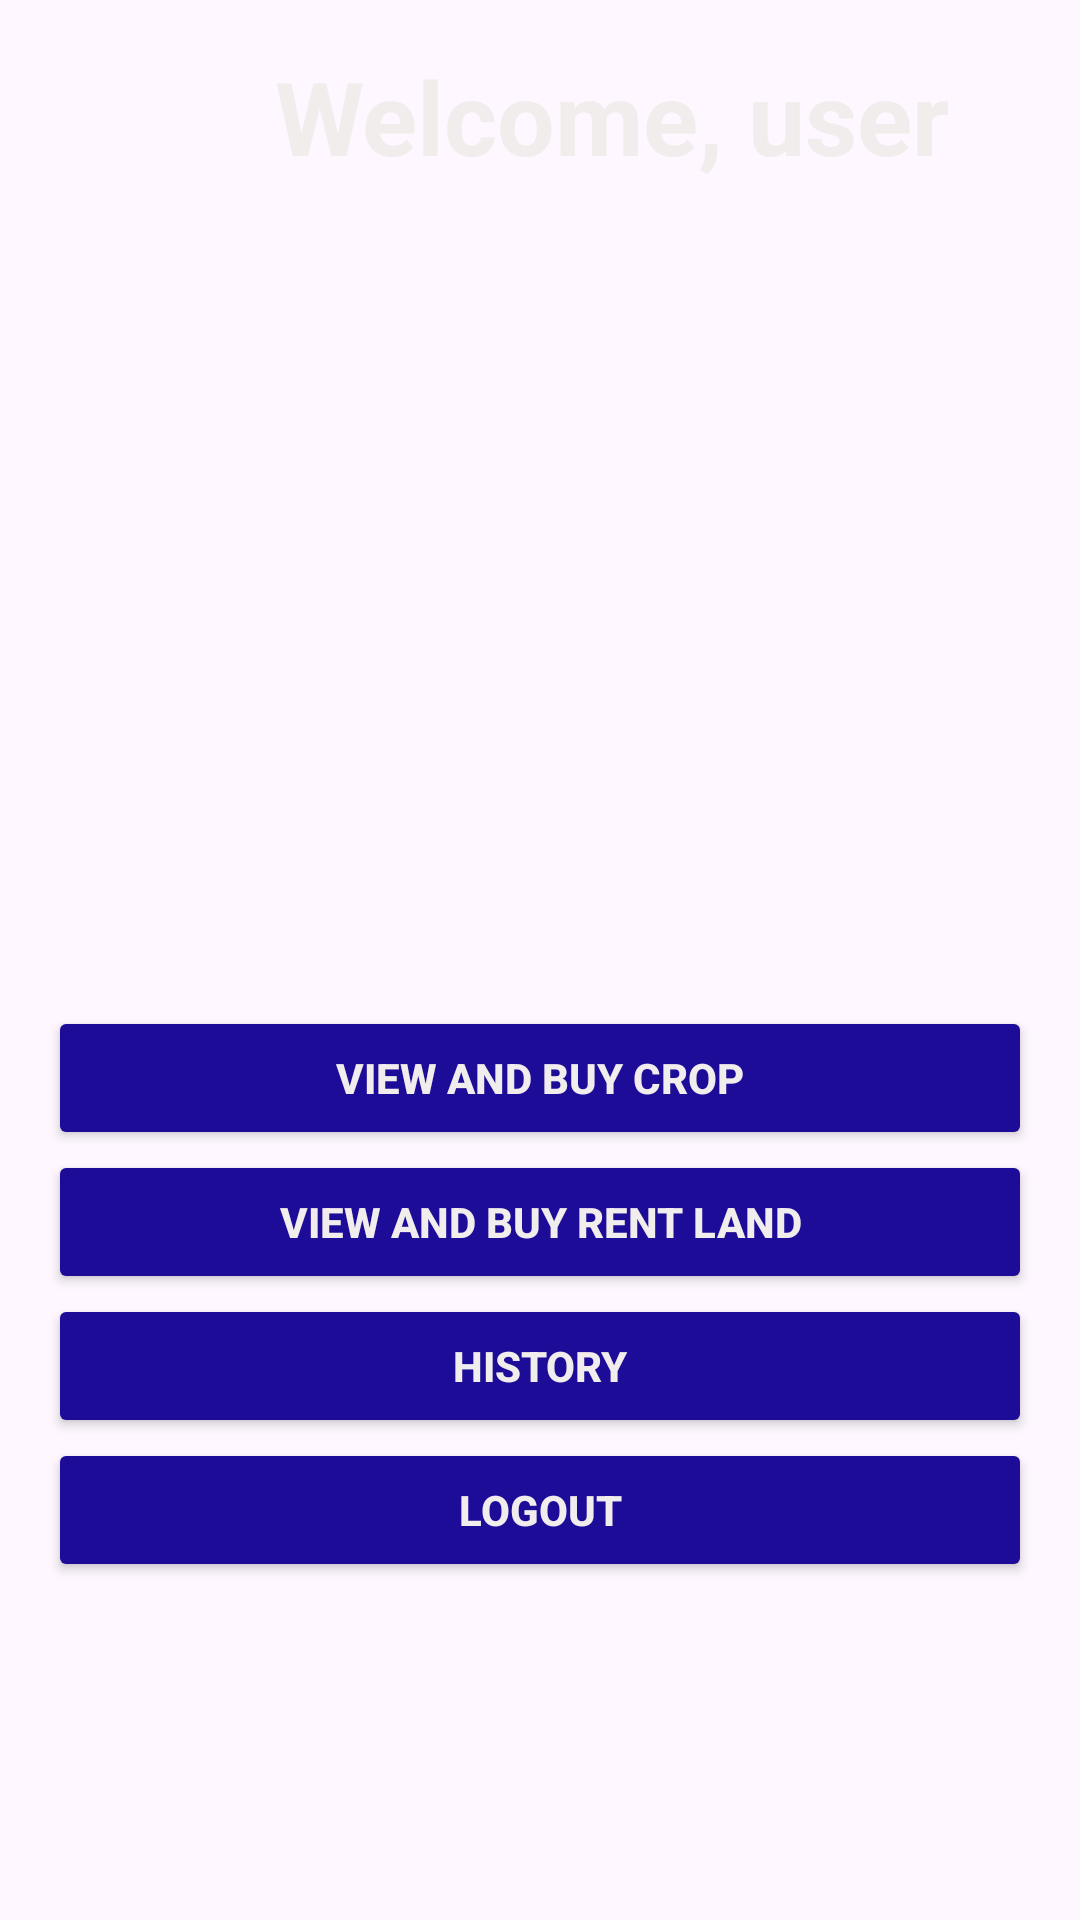

Reconstruct the res/layout file that produces this screen, plus the resources it refers to.
<!-- AndroidManifest.xml: application theme Theme.Capestone -->
<!-- res/layout/activity_general_user_home.xml -->
<LinearLayout
    xmlns:android="http://schemas.android.com/apk/res/android"
    xmlns:app="http://schemas.android.com/apk/res-auto"
    android:layout_width="match_parent"
    android:layout_height="match_parent"
    android:orientation="vertical"
    android:background="@drawable/bg1"
    android:padding="16dp">

    <TextView
        android:id="@+id/tvUserName"
        android:layout_width="376dp"
        android:layout_height="wrap_content"
        android:layout_marginBottom="50dp"
        android:gravity="center"
        android:text="Welcome, user"
        android:textColor="#F2EDED"
        android:textSize="34sp"
        android:textStyle="bold" />


    <ImageView
        android:id="@+id/portalIcon"
        android:layout_width="159dp"
        android:layout_height="174dp"
        android:layout_gravity="center"
        android:layout_marginBottom="50dp"
        android:contentDescription="Portal Icon"
        android:src="@drawable/user" />

    <Button
        android:id="@+id/btnViewBuyCrop"
        android:layout_width="match_parent"
        android:layout_height="wrap_content"
        android:backgroundTint="#1C0C97"
        android:text="View and Buy Crop"
        android:textColor="#F2EDED"
        android:textStyle="bold" />

    <Button
        android:id="@+id/btnViewRentLand"
        android:layout_width="match_parent"
        android:layout_height="wrap_content"
        android:backgroundTint="#1C0C97"
        android:textColor="#F2EDED"
        android:text="View and Buy Rent Land"
        android:textStyle="bold" />

    <Button
        android:id="@+id/btnHistory"
        android:layout_width="match_parent"
        android:layout_height="wrap_content"
        android:backgroundTint="#1C0C97"
        android:text="History"
        android:textColor="#F2EDED"
        android:textStyle="bold" />

    <Button
        android:id="@+id/btnLogout"
        android:layout_width="match_parent"
        android:layout_height="wrap_content"
        android:backgroundTint="#1C0C97"
        android:text="Logout"
        android:textColor="#F2EDED"
        android:textStyle="bold" />


</LinearLayout>
<!-- resources referenced by this layout -->
<resources>
  <style name="Theme.Capestone" parent="Base.Theme.Capestone" />
  <style name="Base.Theme.Capestone" parent="Theme.Material3.DayNight.NoActionBar">
          
          
      </style>
</resources>
